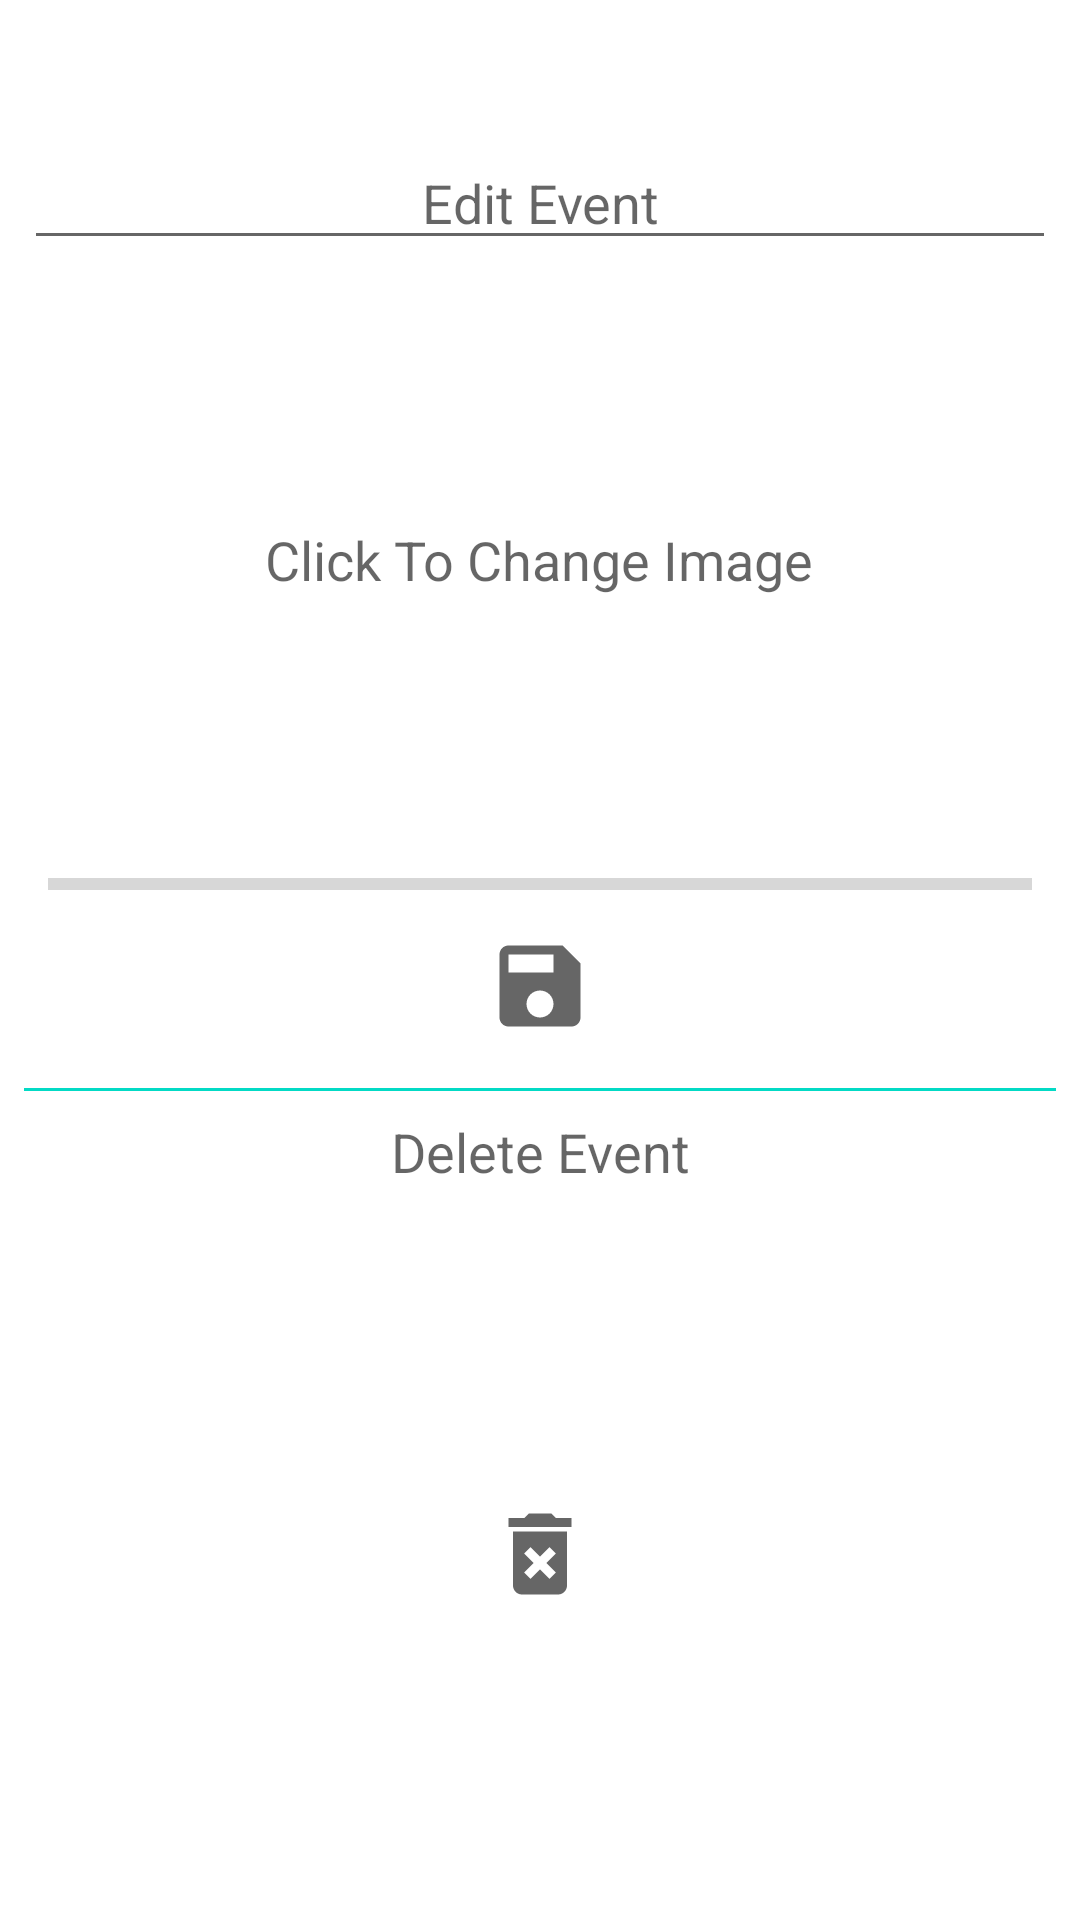

The Android layout XML behind this screen, and the referenced resources:
<!-- AndroidManifest.xml: fallback theme Theme.MaterialComponents.DayNight.NoActionBar -->
<!-- res/layout/dialog_update_delete_event.xml -->
<?xml version="1.0" encoding="utf-8"?>
<android.support.constraint.ConstraintLayout xmlns:android="http://schemas.android.com/apk/res/android"
    xmlns:app="http://schemas.android.com/apk/res-auto"
    android:layout_width="match_parent"
    android:layout_height="match_parent">

    
    <TextView
        android:id="@+id/dialog_title"
        android:layout_width="0dp"
        android:layout_height="wrap_content"
        android:layout_marginLeft="@dimen/narrow_margin"
        android:layout_marginRight="@dimen/narrow_margin"
        android:layout_marginTop="@dimen/narrow_margin"
        android:textAlignment="center"
        android:textAppearance="@style/TextAppearance.AppCompat.Large"
        app:layout_constraintEnd_toEndOf="parent"
        app:layout_constraintStart_toStartOf="parent"
        app:layout_constraintTop_toTopOf="parent" />

    
    <EditText
        android:id="@+id/txt_enter_event_heading"
        android:layout_width="0dp"
        android:layout_height="wrap_content"
        android:layout_marginLeft="@dimen/narrow_margin"
        android:layout_marginRight="@dimen/narrow_margin"
        android:layout_marginTop="@dimen/narrow_margin"
        android:hint="@string/txt_update_event_heading"
        android:textAlignment="center"
        app:layout_constraintEnd_toEndOf="parent"
        app:layout_constraintStart_toStartOf="parent"
        app:layout_constraintTop_toBottomOf="@+id/dialog_title" />

    
    <RelativeLayout
        android:id="@+id/edit_image_layout"
        android:layout_width="wrap_content"
        android:layout_height="200dp"
        app:layout_constraintTop_toBottomOf="@+id/txt_enter_event_heading">

        
        <ImageView
            android:id="@+id/image_view_current_image"
            android:layout_width="match_parent"
            android:layout_height="match_parent"
            android:layout_margin="@dimen/narrow_margin"
            android:tint="@color/colorPicTint"
            android:tintMode="multiply" />

        
        <TextView
            android:id="@+id/txt_change_image"
            android:layout_width="wrap_content"
            android:layout_height="wrap_content"
            android:layout_centerInParent="true"
            android:text="@string/txt_change_image_prompt"
            android:textAppearance="@style/TextAppearance.AppCompat.Medium" />

    </RelativeLayout>

    
    <ProgressBar
        android:id="@+id/progress_bar_edit"
        style="@style/Widget.AppCompat.ProgressBar.Horizontal"
        android:layout_width="match_parent"
        android:layout_height="wrap_content"
        android:layout_alignParentBottom="true"
        android:layout_marginBottom="@dimen/wide_margin"
        android:layout_marginLeft="@dimen/wide_margin"
        android:layout_marginRight="@dimen/wide_margin"
        app:layout_constraintTop_toBottomOf="@+id/edit_image_layout" />

    
    <ImageButton
        android:id="@+id/btn_save_edited_event"
        android:layout_width="wrap_content"
        android:layout_height="wrap_content"
        android:layout_marginLeft="@dimen/narrow_margin"
        android:layout_marginRight="@dimen/narrow_margin"
        android:layout_marginTop="@dimen/narrow_margin"
        android:background="@android:color/transparent"
        android:contentDescription="@string/btn_save_edited_event"
        app:layout_constraintEnd_toEndOf="parent"
        app:layout_constraintStart_toStartOf="parent"
        app:layout_constraintTop_toBottomOf="@+id/progress_bar_edit"
        app:srcCompat="@drawable/ic_save_36dp" />

    
    <View
        android:id="@+id/line_separator"
        android:layout_width="fill_parent"
        android:layout_height="1dp"
        android:layout_centerVertical="true"
        android:layout_marginLeft="@dimen/narrow_margin"
        android:layout_marginRight="@dimen/narrow_margin"
        android:layout_marginTop="@dimen/wide_margin"
        android:background="@color/colorAccent"
        app:layout_constraintEnd_toEndOf="parent"
        app:layout_constraintStart_toStartOf="parent"
        app:layout_constraintTop_toBottomOf="@+id/btn_save_edited_event" />

    
    <TextView
        android:id="@+id/txt_delete_event_label"
        android:layout_width="wrap_content"
        android:layout_height="wrap_content"
        android:layout_marginLeft="@dimen/narrow_margin"
        android:layout_marginRight="@dimen/narrow_margin"
        android:layout_marginTop="@dimen/narrow_margin"
        android:text="@string/txt_delete_event"
        android:textAlignment="center"
        android:textAppearance="@style/TextAppearance.AppCompat.Medium"
        app:layout_constraintEnd_toEndOf="parent"
        app:layout_constraintStart_toStartOf="parent"
        app:layout_constraintTop_toBottomOf="@+id/line_separator" />


    
    <ImageButton
        android:id="@+id/btn_delete_event"
        android:layout_width="wrap_content"
        android:layout_height="wrap_content"
        android:layout_margin="@dimen/narrow_margin"
        android:background="@android:color/transparent"
        android:contentDescription="@string/txt_delete_event"
        app:layout_constraintBottom_toBottomOf="parent"
        app:layout_constraintEnd_toEndOf="parent"
        app:layout_constraintStart_toStartOf="parent"
        app:layout_constraintTop_toBottomOf="@+id/txt_delete_event_label"
        app:srcCompat="@drawable/ic_delete_36dp" />

</android.support.constraint.ConstraintLayout>
<!-- resources referenced by this layout -->
<resources>
  <dimen name="narrow_margin">8dp</dimen>
  <dimen name="wide_margin">16dp</dimen>
  <!-- drawable ic_delete_36dp (drawable) -->
  <vector xmlns:android="http://schemas.android.com/apk/res/android"
          android:width="36dp"
          android:height="36dp"
          android:viewportWidth="24.0"
          android:viewportHeight="24.0"
          android:tint="?attr/colorControlNormal">
      <path
          android:fillColor="#FF000000"
          android:pathData="M6,19c0,1.1 0.9,2 2,2h8c1.1,0 2,-0.9 2,-2L18,7L6,7v12zM8.46,11.88l1.41,-1.41L12,12.59l2.12,-2.12 1.41,1.41L13.41,14l2.12,2.12 -1.41,1.41L12,15.41l-2.12,2.12 -1.41,-1.41L10.59,14l-2.13,-2.12zM15.5,4l-1,-1h-5l-1,1L5,4v2h14L19,4z"/>
  </vector>
  <!-- drawable ic_save_36dp (drawable) -->
  <vector xmlns:android="http://schemas.android.com/apk/res/android"
          android:width="36dp"
          android:height="36dp"
          android:viewportWidth="24.0"
          android:viewportHeight="24.0"
          android:tint="?attr/colorControlNormal">
      <path
          android:fillColor="#FF000000"
          android:pathData="M17,3L5,3c-1.11,0 -2,0.9 -2,2v14c0,1.1 0.89,2 2,2h14c1.1,0 2,-0.9 2,-2L21,7l-4,-4zM12,19c-1.66,0 -3,-1.34 -3,-3s1.34,-3 3,-3 3,1.34 3,3 -1.34,3 -3,3zM15,9L5,9L5,5h10v4z"/>
  </vector>
  <string name="btn_save_edited_event">Save Edited Event</string>
  <string name="txt_change_image_prompt">Click To Change Image</string>
  <string name="txt_delete_event">Delete Event</string>
  <string name="txt_update_event_heading">Edit Event</string>
  <!-- not gathered from this repository: default colours our renderer supplied (Android Studio template values) -->
  <color name="colorAccent">#FF03DAC5</color>
</resources>
